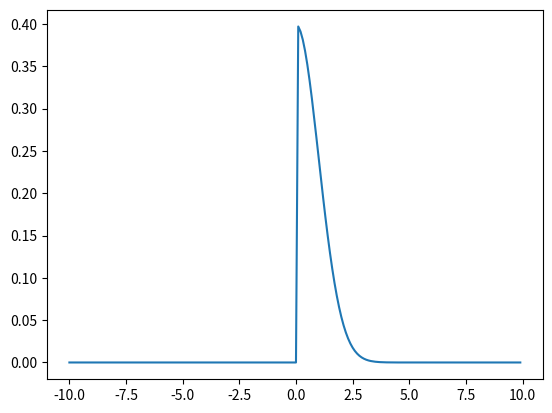

Python code for this plot:
from scipy.stats import norm
import numpy as np
import matplotlib.pyplot as plt


x= np.arange(-10,10,0.1)
y = norm.pdf(x)
dictionary = {}
for i in range(len(x)):
    if x[i]<0:
        y[i]=0

print(x,y)
plt.plot(x, y)

plt.show()
